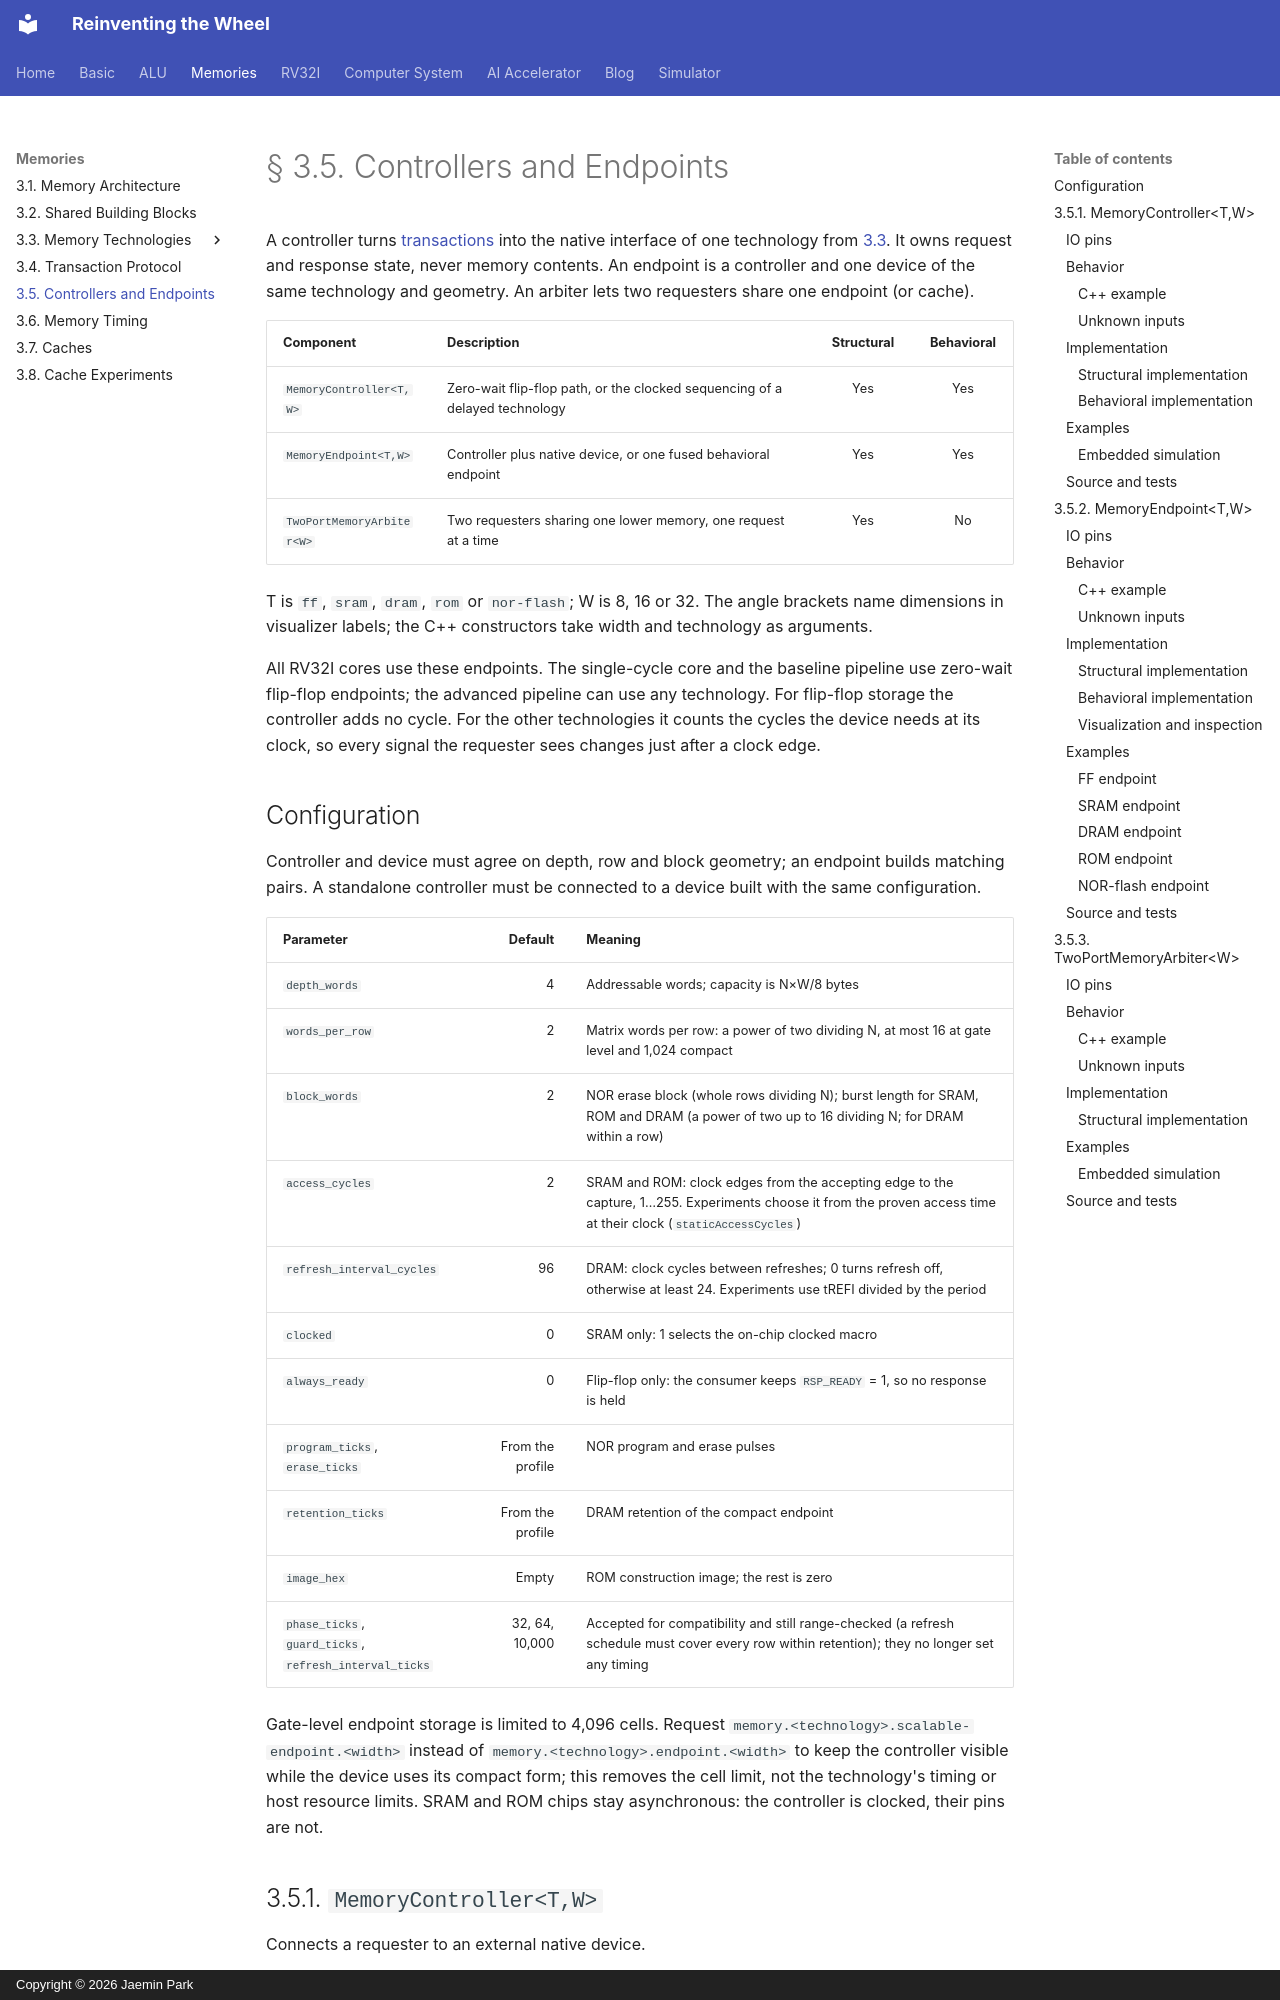

repository: arnold518/reinventing-the-wheel · page: memory/controllers/index.html · generator: mkdocs · copyright: Copyright © 2026 Jaemin Park

# § 3.5. Controllers and Endpoints

A controller turns [transactions](transactions.md) into the native interface
of one technology from [3.3](technologies/index.md). It owns request and
response state, never memory contents. An endpoint is a controller and one
device of the same technology and geometry. An arbiter lets two requesters
share one endpoint (or cache).

| Component | Description | Structural | Behavioral |
| --- | --- | :---: | :---: |
| `MemoryController<T,W>` | Zero-wait flip-flop path, or the clocked sequencing of a delayed technology | Yes | Yes |
| `MemoryEndpoint<T,W>` | Controller plus native device, or one fused behavioral endpoint | Yes | Yes |
| `TwoPortMemoryArbiter<W>` | Two requesters sharing one lower memory, one request at a time | Yes | No |

T is `ff`, `sram`, `dram`, `rom` or `nor-flash`; W is 8, 16 or 32. The angle
brackets name dimensions in visualizer labels; the C++ constructors take width
and technology as arguments.

All RV32I cores use these endpoints. The single-cycle core and the baseline
pipeline use zero-wait flip-flop endpoints; the advanced pipeline can use any
technology. For flip-flop storage the controller adds no cycle. For the other
technologies it counts the cycles the device needs at its clock, so every
signal the requester sees changes just after a clock edge.

## Configuration

Controller and device must agree on depth, row and block geometry; an
endpoint builds matching pairs. A standalone controller must be connected to
a device built with the same configuration.

| Parameter | Default | Meaning |
| --- | ---: | --- |
| `depth_words` | 4 | Addressable words; capacity is N×W/8 bytes |
| `words_per_row` | 2 | Matrix words per row: a power of two dividing N, at most 16 at gate level and 1,024 compact |
| `block_words` | 2 | NOR erase block (whole rows dividing N); burst length for SRAM, ROM and DRAM (a power of two up to 16 dividing N; for DRAM within a row) |
| `access_cycles` | 2 | SRAM and ROM: clock edges from the accepting edge to the capture, 1…255. Experiments choose it from the proven access time at their clock (`staticAccessCycles`) |
| `refresh_interval_cycles` | 96 | DRAM: clock cycles between refreshes; 0 turns refresh off, otherwise at least 24. Experiments use tREFI divided by the period |
| `clocked` | 0 | SRAM only: 1 selects the on-chip clocked macro |
| `always_ready` | 0 | Flip-flop only: the consumer keeps `RSP_READY` = 1, so no response is held |
| `program_ticks`, `erase_ticks` | From the profile | NOR program and erase pulses |
| `retention_ticks` | From the profile | DRAM retention of the compact endpoint |
| `image_hex` | Empty | ROM construction image; the rest is zero |
| `phase_ticks`, `guard_ticks`, `refresh_interval_ticks` | 32, 64, 10,000 | Accepted for compatibility and still range-checked (a refresh schedule must cover every row within retention); they no longer set any timing |

Gate-level endpoint storage is limited to 4,096 cells. Request
`memory.<technology>.scalable-endpoint.<width>` instead of
`memory.<technology>.endpoint.<width>` to keep the controller visible while
the device uses its compact form; this removes the cell limit, not the
technology's timing or host resource limits. SRAM and ROM chips stay
asynchronous: the controller is clocked, their pins are not.

## 3.5.1. `MemoryController<T,W>`

Connects a requester to an external native device.
